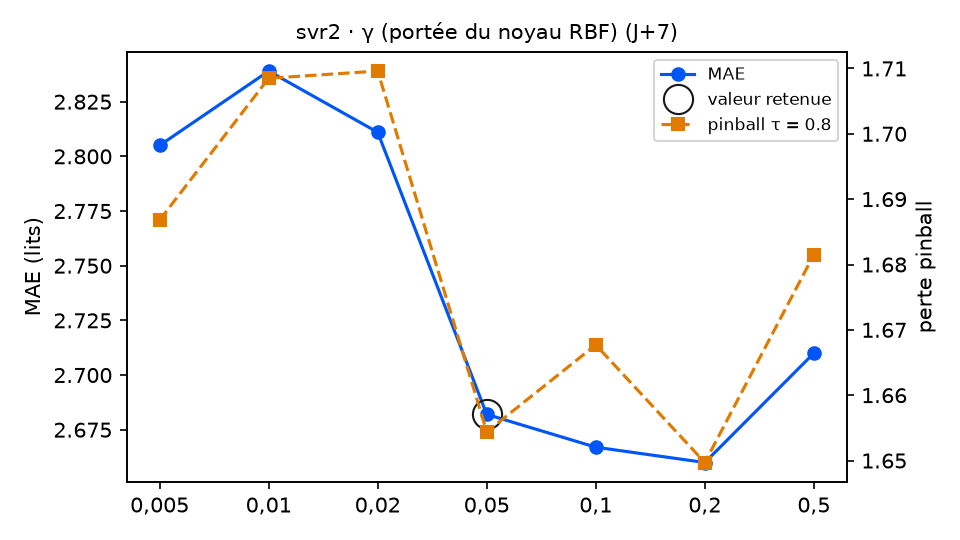

The file beside this chart, header and first rows:
variante; MAE; RMSE; biais; pinball τ=0.8; temps (s); DM p (pinball τ=0.8); p Holm; DM p (MAE); vs choix retenu
gamma = 0,005; 2.805; 3.34; -0.948; 1.687; 1.4; 0.6831; 1.0; 0.1738; équivalent
gamma = 0,01; 2.839; 3.383; -0.963; 1.708; 1.6; 0.4526; 1.0; 0.0573; équivalent
gamma = 0,02; 2.811; 3.341; -1.014; 1.71; 1.8; 0.2628; 1.0; 0.0194; équivalent
gamma = 0,05 (retenu); 2.682; 3.188; -1.044; 1.654; 1.8; ; ; ; — choix retenu
gamma = 0,1; 2.667; 3.201; -1.113; 1.668; 1.9; 0.6394; 1.0; 0.6634; équivalent
gamma = 0,2; 2.66; 3.205; -1.065; 1.65; 1.2; 0.9271; 1.0; 0.7584; équivalent
gamma = 0,5; 2.71; 3.228; -1.088; 1.681; 0.7; 0.732; 1.0; 0.7515; équivalent
